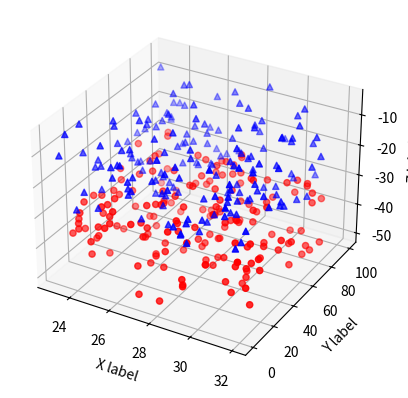

Here is the Python script that generated this plot:
import matplotlib.pyplot as plt
import numpy as np
def randrange(n,vmin,vmax):
    return (vmax-vmin)*np.random.rand(n)+vmin
fig=plt.figure()
ax=fig.add_subplot(111,projection='3d')
n=180
for c,m,zlow,zhigh in [('r','o',-50,-25),('b','^',-30,-5)]:
    xs=randrange(n,23,32)
    ys=randrange(n,0,100)
    zs=randrange(n,zlow,zhigh)
    ax.scatter(xs,ys,zs,c=c,marker=m)
ax.set_xlabel('X label')
ax.set_ylabel('Y label')
ax.set_zlabel('Z label')
plt.savefig('scatter test1.png',dpi=600)
plt.show()